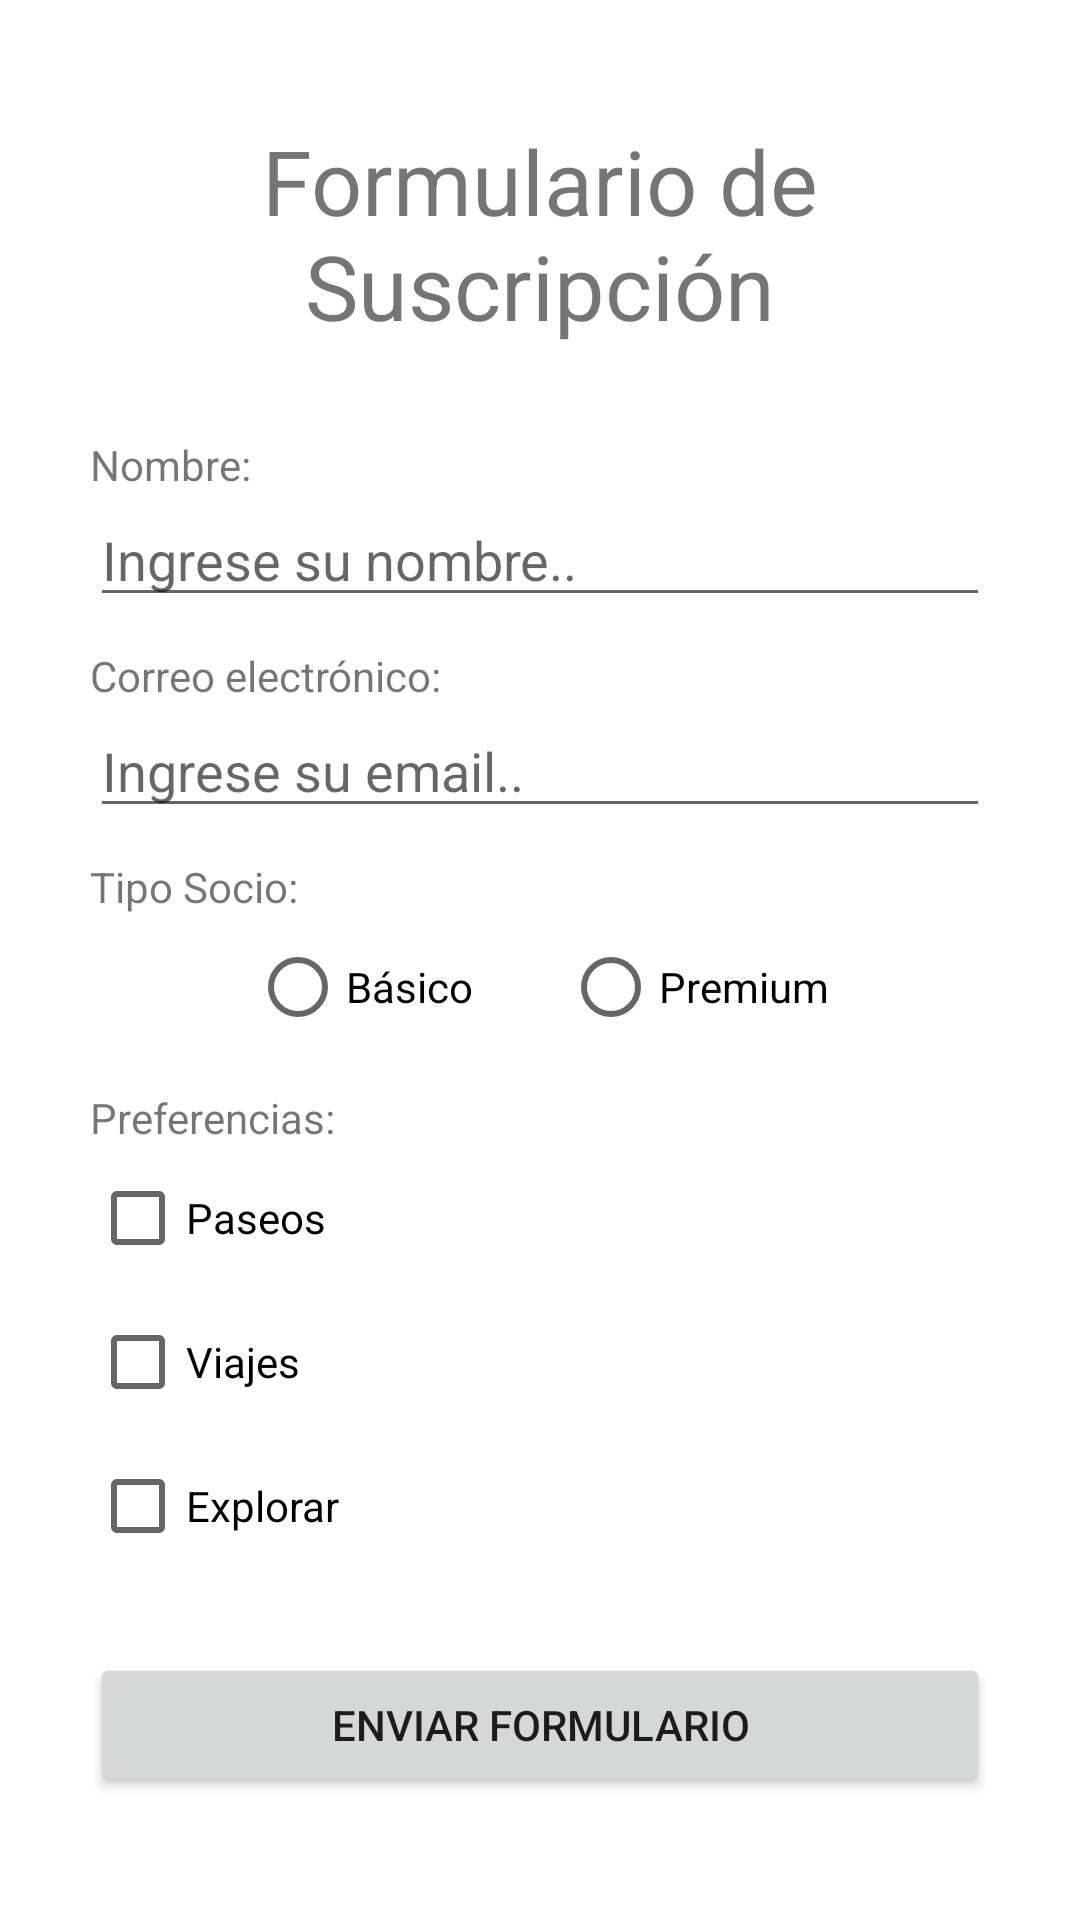

Here is an Android app screen rendered from its layout file. Give the layout XML and the strings, colors and styles it references.
<!-- AndroidManifest.xml: application theme Theme.BicycleShop -->
<!-- res/layout/activity_suscripcion.xml -->
<?xml version="1.0" encoding="utf-8"?>
<RelativeLayout xmlns:android="http://schemas.android.com/apk/res/android"
    xmlns:app="http://schemas.android.com/apk/res-auto"
    xmlns:tools="http://schemas.android.com/tools"
    android:layout_width="match_parent"
    android:layout_height="match_parent"
    tools:context=".SuscripcionActivity">

    <androidx.appcompat.widget.LinearLayoutCompat
        android:layout_width="match_parent"
        android:layout_height="wrap_content"
        android:orientation="vertical"
        android:padding="30dp">

        <TextView
            android:layout_width="match_parent"
            android:layout_height="wrap_content"
            android:gravity="center"
            android:text="Formulario de Suscripción"
            android:textSize="30sp"
            android:layout_margin="10dp"/>

        <TextView
            android:text="Nombre:"
            android:layout_width="match_parent"
            android:layout_height="wrap_content"
            android:layout_marginTop="20dp"
            />

        <EditText
            android:id="@+id/txtname"
            android:layout_width="match_parent"
            android:layout_height="wrap_content"
            android:hint="Ingrese su nombre.."/>

        <TextView
            android:text="Correo electrónico:"
            android:layout_width="match_parent"
            android:layout_height="wrap_content"
            android:layout_marginTop="10dp"
            />

        <EditText
            android:id="@+id/txtemail"
            android:layout_width="match_parent"
            android:layout_height="wrap_content"
            android:hint="Ingrese su email.."/>

        <TextView
            android:text="Tipo Socio:"
            android:layout_width="match_parent"
            android:layout_height="wrap_content"
            android:layout_marginTop="10dp"
            />

        <RadioGroup
            android:layout_width="match_parent"
            android:layout_height="wrap_content"
            android:orientation="horizontal"
            android:gravity="center"
            >

            <RadioButton
                android:id="@+id/rdbbasico"
                android:layout_width="wrap_content"
                android:layout_height="wrap_content"
                android:layout_marginRight="15dp"
                android:text="Básico"/>

            <RadioButton
                android:id="@+id/rdbpremium"
                android:layout_width="wrap_content"
                android:layout_height="wrap_content"
                android:layout_marginLeft="15dp"
                android:text="Premium"/>

        </RadioGroup>

        <TextView
            android:text="Preferencias:"
            android:layout_width="match_parent"
            android:layout_height="wrap_content"
            android:layout_marginTop="10dp"
            />

        <CheckBox
            android:id="@+id/chkBox1"
            android:layout_width="wrap_content"
            android:layout_height="wrap_content"
            android:checked="false"
            android:textColor="@color/black"
            android:text="Paseos"
            />

        <CheckBox
            android:id="@+id/chkBox2"
            android:layout_width="wrap_content"
            android:layout_height="wrap_content"
            android:checked="false"
            android:textColor="@color/black"
            android:text="Viajes"
            />

        <CheckBox
            android:id="@+id/chkBox3"
            android:layout_width="wrap_content"
            android:layout_height="wrap_content"
            android:checked="false"
            android:textColor="@color/black"
            android:text="Explorar"
            />

        <Button
            android:id="@+id/btnsend"
            android:layout_width="match_parent"
            android:layout_height="wrap_content"
            android:text="Enviar Formulario"
            android:layout_marginTop="25dp"
            />


    </androidx.appcompat.widget.LinearLayoutCompat>

</RelativeLayout>
<!-- resources referenced by this layout -->
<resources>
  <style name="Theme.BicycleShop" parent="Theme.MaterialComponents.DayNight.DarkActionBar">
          
          <item name="colorPrimary">@color/purple_500</item>
          <item name="colorPrimaryVariant">@color/purple_700</item>
          <item name="colorOnPrimary">@color/white</item>
          
          <item name="colorSecondary">@color/teal_200</item>
          <item name="colorSecondaryVariant">@color/teal_700</item>
          <item name="colorOnSecondary">@color/black</item>
          
          <item name="android:statusBarColor" tools:targetApi="l">?attr/colorPrimaryVariant</item>
          
      </style>
  <!-- not gathered from this repository: default colours our renderer supplied (Android Studio template values) -->
  <color name="purple_500">#FF6200EE</color>
  <color name="purple_700">#FF3700B3</color>
  <color name="teal_200">#FF03DAC5</color>
  <color name="teal_700">#FF018786</color>
  <color name="black">#FF000000</color>
  <color name="white">#FFFFFFFF</color>
</resources>
